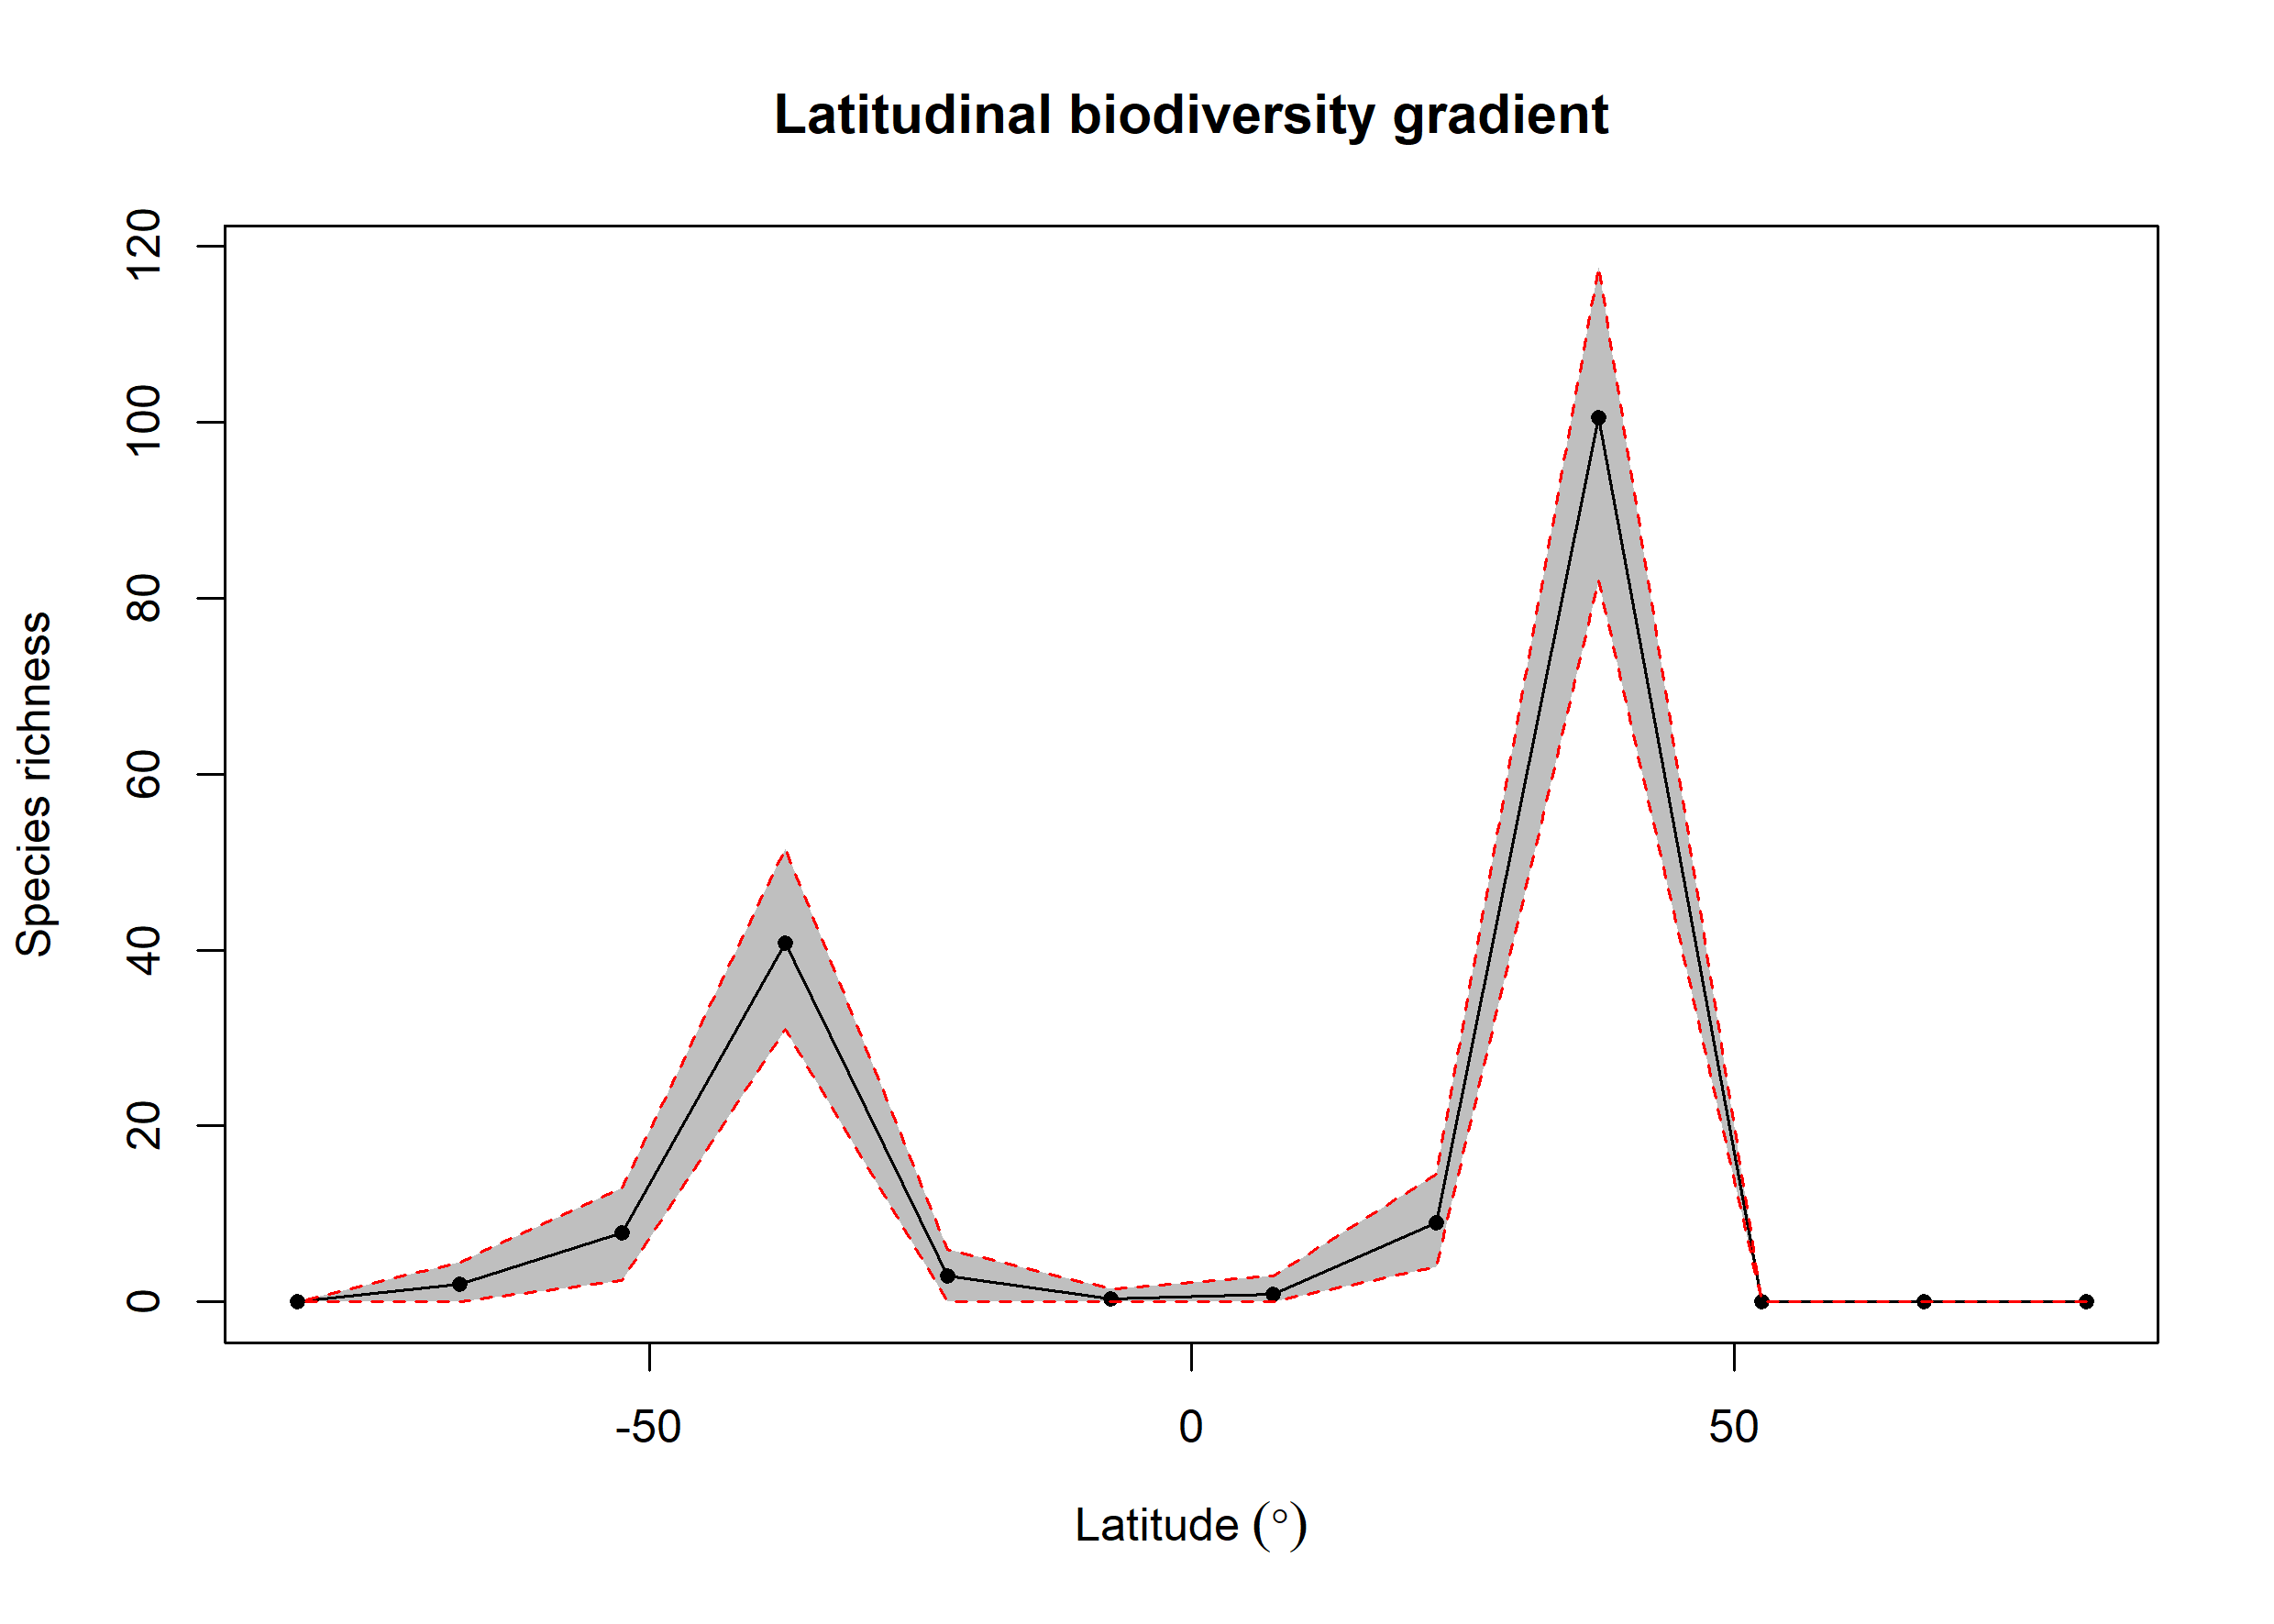

The table this chart was drawn from, first rows:
bin, max, min, mid, hemisphere, mean_richness, CI.Lower, CI.Upper
1, 90, 75, 82.5, N, 0, 0, 0
2, 75, 60, 67.5, N, 0, 0, 0
3, 60, 45, 52.5, N, 0, 0, 0
4, 45, 30, 37.5, N, 100.5, 81.95, 117.6
5, 30, 15, 22.5, N, 8.99, 4, 14.53
6, 15, 0, 7.5, N, 0.84, 0, 3
7, 0, -15, -7.5, S, 0.31, 0, 1.525
8, -15, -30, -22.5, S, 2.95, 0, 6
9, -30, -45, -37.5, S, 40.77, 30.95, 51.52
10, -45, -60, -52.5, S, 7.85, 2.475, 13
11, -60, -75, -67.5, S, 2.05, 0, 4.525
12, -75, -90, -82.5, S, 0, 0, 0
